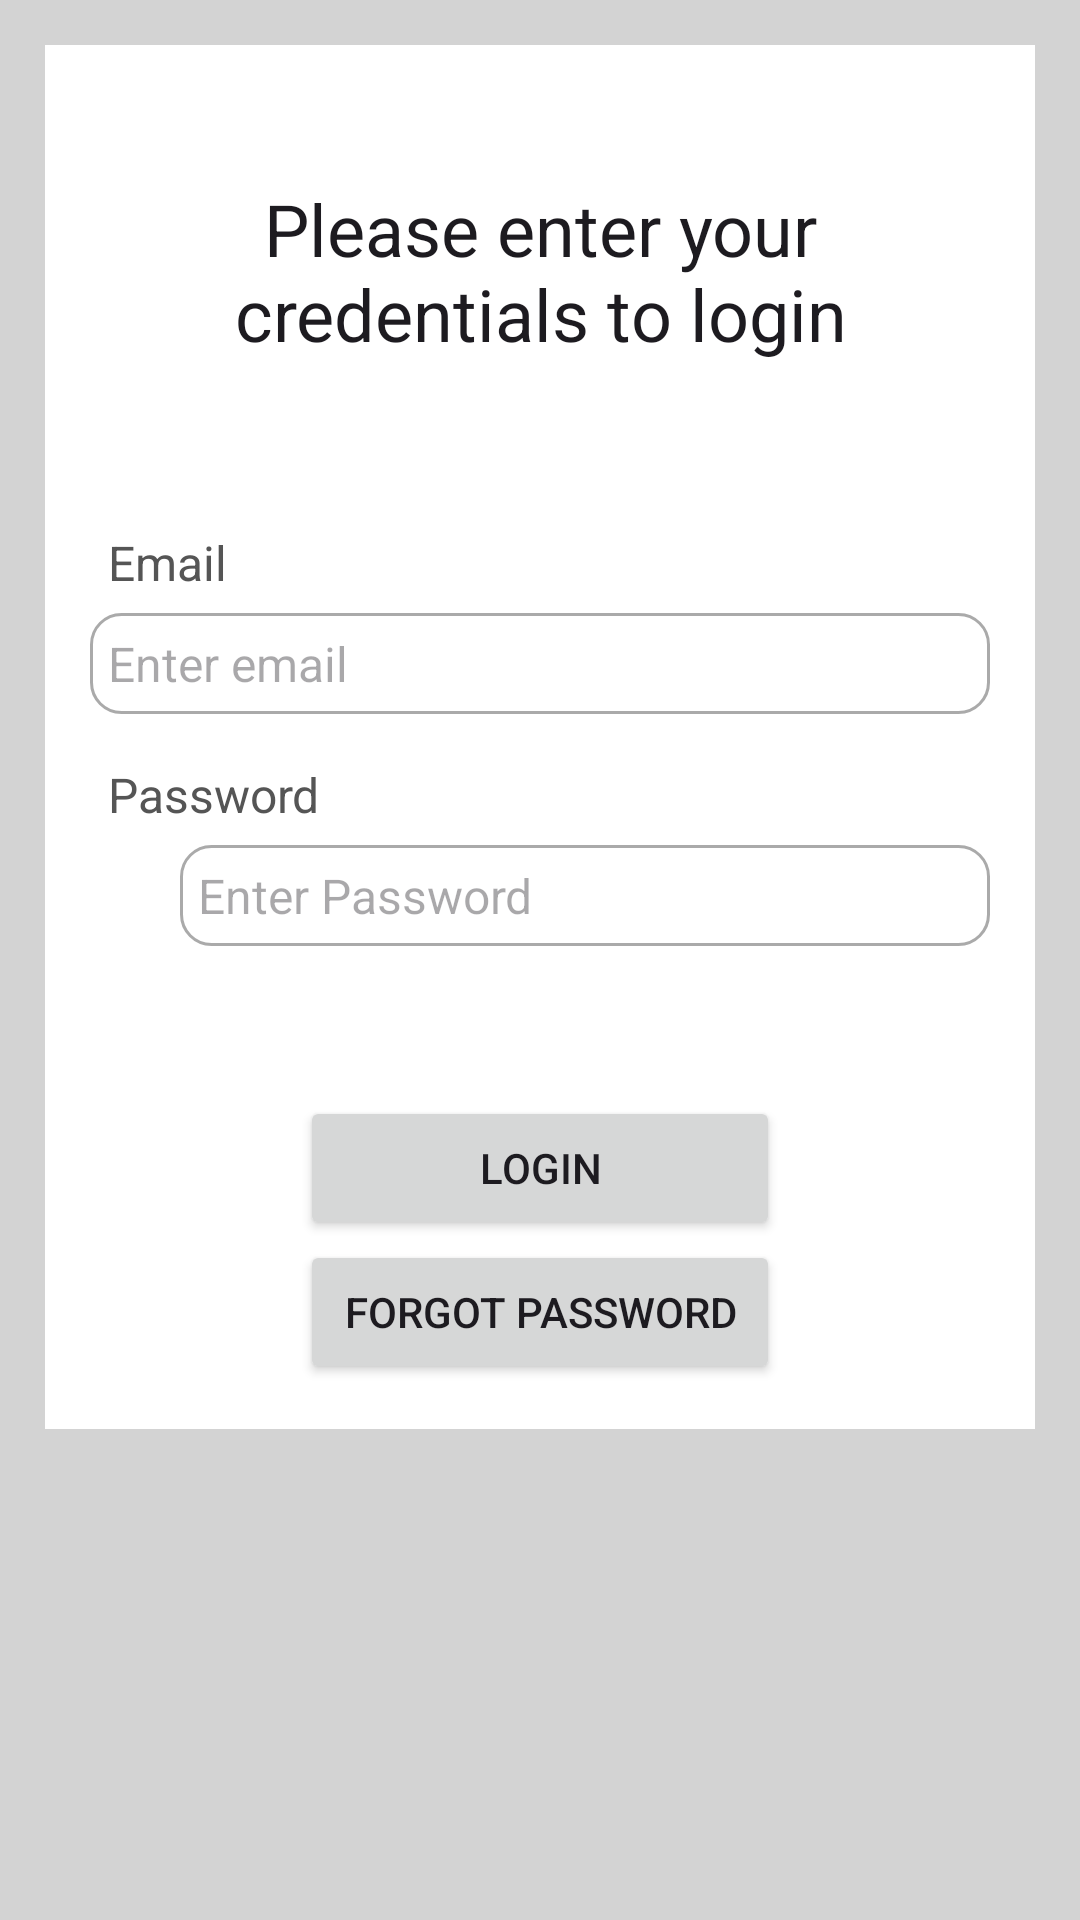

The Android layout XML behind this screen, and the referenced resources:
<!-- AndroidManifest.xml: application theme Theme.PMA -->
<!-- res/layout/activity_login.xml -->
<?xml version="1.0" encoding="utf-8"?>
<ScrollView xmlns:android="http://schemas.android.com/apk/res/android"
    xmlns:app="http://schemas.android.com/apk/res-auto"
    xmlns:tools="http://schemas.android.com/tools"
    android:layout_width="match_parent"
    android:layout_height="match_parent"
    tools:context=".LoginActivity"
    android:background="@color/light_gray">

    <RelativeLayout
        android:layout_width="match_parent"
        android:layout_height="wrap_content"
        android:padding="15dp"
        android:layout_margin="15dp"
        android:background="@color/white">

        <TextView
            android:layout_width="match_parent"
            android:layout_height="wrap_content"
            android:id="@+id/textView_login_head"
            android:layout_marginTop="30dp"
            android:text="Please enter your credentials to login"
            android:textAlignment="center"
            android:textAppearance="@style/TextAppearance.AppCompat.Headline"/>

        <TextView
            android:layout_width="match_parent"
            android:layout_height="wrap_content"
            android:id="@+id/textView_login_email"
            android:layout_marginTop="50dp"
            android:layout_below="@id/textView_login_head"
            android:text="Email"
            android:padding="6dp"
            android:textColor="#555555"
            android:textSize="16sp"/>

        <EditText
            android:layout_width="match_parent"
            android:layout_height="wrap_content"
            android:id="@+id/editText_login_email"
            android:layout_below="@id/textView_login_email"
            android:hint="Enter email"
            android:inputType="textEmailAddress"
            android:padding="6dp"
            android:textSize="16sp"
            android:background="@drawable/border"/>

        <TextView
            android:layout_width="match_parent"
            android:layout_height="wrap_content"
            android:id="@+id/textView_login_pwd"
            android:layout_marginTop="10dp"
            android:layout_below="@id/editText_login_email"
            android:text="Password"
            android:padding="6dp"
            android:textColor="#555555"
            android:textSize="16sp"/>
        
        <ImageView
            android:layout_width="30dp"
            android:layout_height="32dp"
            android:id="@+id/imageView_show_hide_pwd"
            android:layout_below="@id/textView_login_pwd"/>

        <EditText
            android:layout_width="match_parent"
            android:layout_height="wrap_content"
            android:id="@+id/editText_login_pwd"
            android:layout_below="@id/textView_login_pwd"
            android:layout_marginStart="30dp"
            android:hint="Enter Password"
            android:inputType="textPassword"
            android:padding="6dp"
            android:textSize="16sp"
            android:background="@drawable/border"/>

        <Button
            android:layout_width="match_parent"
            android:layout_height="wrap_content"
            android:text="Login"
            android:id="@+id/button_login"
            android:layout_below="@id/editText_login_pwd"
            android:layout_marginTop="50dp"
            android:layout_marginRight="70dp"
            android:layout_marginLeft="70dp"/>

        <Button
            android:layout_width="match_parent"
            android:layout_height="wrap_content"
            android:text="Forgot Password"
            android:id="@+id/button_forgot_password"
            android:layout_below="@id/button_login"
            android:layout_marginRight="70dp"
            android:layout_marginLeft="70dp"/>

        <ProgressBar
            android:layout_width="match_parent"
            android:layout_height="wrap_content"
            style="?android:attr/progressBarStyleLarge"
            android:id="@+id/progressBar"
            android:layout_centerVertical="true"
            android:layout_centerHorizontal="true"
            android:elevation="10dp"
            android:visibility="gone"/>




    </RelativeLayout>

</ScrollView>
<!-- resources referenced by this layout -->
<resources>
  <color name="light_gray">#D3D3D3</color>
  <color name="white">#FFFFFFFF</color>
  <!-- drawable border (drawable) -->
  <?xml version="1.0" encoding="utf-8"?>
  <shape xmlns:android="http://schemas.android.com/apk/res/android">
  
      
      <solid android:color="@color/white"/>
  
      
      <stroke android:width="1dp" android:color="@color/gray"/>
  
      
      <corners android:radius="10dp"/>
  
  </shape>
  <style name="Theme.PMA" parent="Base.Theme.PMA" />
  <color name="gray">#AAAAAA</color>
  <style name="Base.Theme.PMA" parent="Theme.Material3.DayNight.NoActionBar">
          
          
      </style>
</resources>
